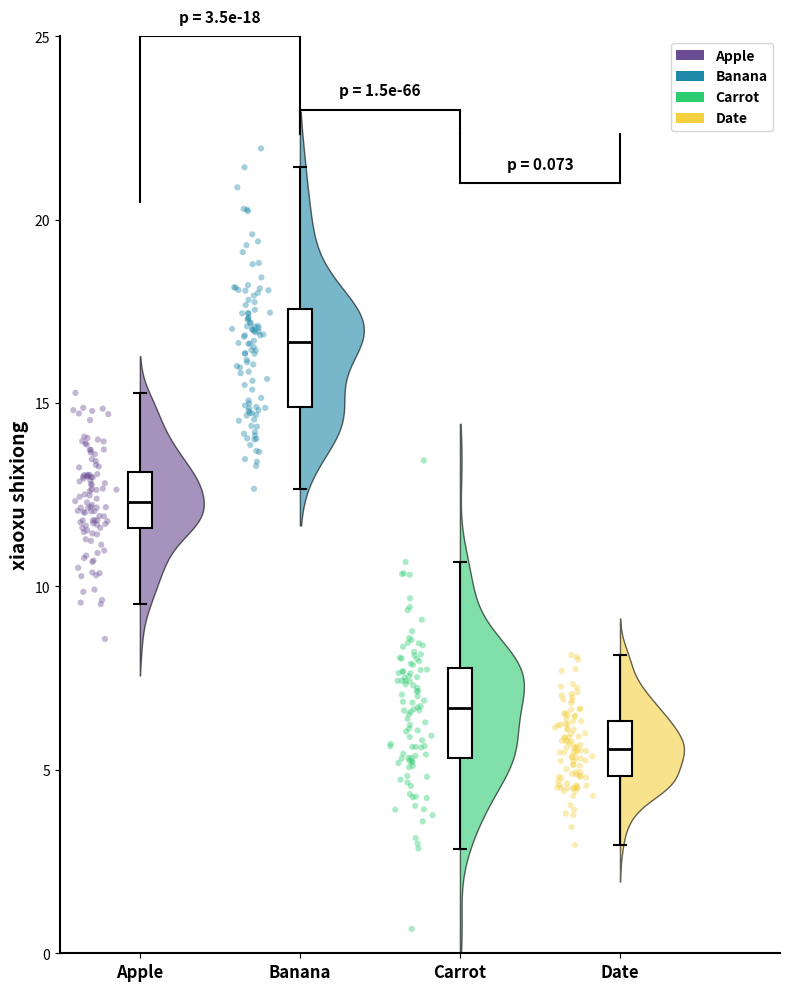

This figure's Python source: (Note: this script raises an exception after producing the figure.)
import numpy as np
import pandas as pd
import matplotlib.pyplot as plt
import seaborn as sns
from scipy import stats
import warnings
warnings.filterwarnings('ignore')

# 设置随机种子以保证可重复性
np.random.seed(42)

# 1. 数据模拟与生成
# Apple组：深紫色，数据集中在10-15之间
apple_data = np.random.normal(loc=12.5, scale=1.5, size=100)

# Banana组：蓝绿色，数据集中在13-20之间，分布范围较广
banana_data = np.random.normal(loc=16.5, scale=2.0, size=100)

# Carrot组：翠绿色，数据集中在3-10之间
carrot_data = np.random.normal(loc=6.5, scale=1.8, size=100)

# Date组：明黄色，数据集中在3-8之间
date_data = np.random.normal(loc=5.5, scale=1.2, size=100)

# 创建DataFrame
data = pd.DataFrame({
    'value': np.concatenate([apple_data, banana_data, carrot_data, date_data]),
    'category': ['Apple']*100 + ['Banana']*100 + ['Carrot']*100 + ['Date']*100
})

# 定义类别顺序
category_order = ['Apple', 'Banana', 'Carrot', 'Date']
data['category'] = pd.Categorical(data['category'], categories=category_order, ordered=True)

# 2. 配色方案
colors = {
    'Apple': '#6A4C93',    # 深紫色
    'Banana': '#1E88A8',   # 蓝绿色/孔雀蓝
    'Carrot': '#2ECC71',   # 翠绿色
    'Date': '#F4D03F'      # 明黄色
}

# 3. 创建图表
fig, ax = plt.subplots(figsize=(8, 10))

# 设置位置参数
positions = np.arange(len(category_order))
width = 0.3

# 为每个类别绘制云雨图（纵向）
for i, category in enumerate(category_order):
    cat_data = data[data['category'] == category]['value'].values
    color = colors[category]

    # 下方：抖动散点图
    x_jitter = np.random.normal(i - width, 0.05, size=len(cat_data))
    ax.scatter(x_jitter, cat_data, alpha=0.4, s=20, color=color, edgecolors='none')

    # 中间：箱线图（纵向）
    bp = ax.boxplot([cat_data], positions=[i], widths=0.15, vert=True,
                     patch_artist=True, showfliers=False,
                     boxprops=dict(facecolor='white', edgecolor='black', linewidth=1.5),
                     whiskerprops=dict(color='black', linewidth=1.5),
                     capprops=dict(color='black', linewidth=1.5),
                     medianprops=dict(color='black', linewidth=2))

    # 右侧：半小提琴图（KDE密度图）
    from scipy.stats import gaussian_kde
    kde = gaussian_kde(cat_data)
    y_range = np.linspace(cat_data.min() - 1, cat_data.max() + 1, 200)
    density = kde(y_range)

    # 归一化密度以适应图表
    density_normalized = density / density.max() * 0.4

    # 绘制半小提琴（只显示右半部分）
    ax.fill_betweenx(y_range, i, i + density_normalized,
                      color=color, alpha=0.6, edgecolor='black', linewidth=1)

# 4. 统计显著性标注（纵向版本 - 横线在上方）
def add_significance_bar(ax, x1, x2, y_height, p_value):
    """添加显著性横线和P值标注（横向标注在图表上方）"""
    # 绘制竖线和横线
    ax.plot([x1, x1], [ax.get_ylim()[1] * 0.85, y_height], 'k-', linewidth=1.5)
    ax.plot([x1, x2], [y_height, y_height], 'k-', linewidth=1.5)
    ax.plot([x2, x2], [ax.get_ylim()[1] * 0.85, y_height], 'k-', linewidth=1.5)

    # 添加P值文本（横向）
    ax.text((x1 + x2) / 2, y_height + 0.3, f'p = {p_value}',
            ha='center', va='bottom', fontsize=11, fontweight='bold')

# 添加三组显著性标注
add_significance_bar(ax, 0, 1, 25, '3.5e-18')  # Apple vs Banana
add_significance_bar(ax, 1, 2, 23, '1.5e-66')  # Banana vs Carrot
add_significance_bar(ax, 2, 3, 21, '0.073')    # Carrot vs Date

# 5. 美学设置
ax.set_xticks(positions)
ax.set_xticklabels(category_order, fontweight='bold', fontstyle='italic', fontsize=12)
ax.set_ylabel('xiaoxu shixiong', fontweight='bold', fontsize=14)
ax.set_xlabel('')

# 设置背景和边框
ax.set_facecolor('white')
ax.spines['top'].set_visible(False)
ax.spines['right'].set_visible(False)
ax.spines['left'].set_linewidth(1.5)
ax.spines['bottom'].set_linewidth(1.5)

# 设置Y轴范围
ax.set_ylim(0, 25)
ax.set_xlim(-0.5, 4)

# 添加图例
from matplotlib.patches import Patch
legend_elements = [Patch(facecolor=colors[cat], label=cat) for cat in category_order]
ax.legend(handles=legend_elements, loc='upper right',
          frameon=True, fontsize=11, title_fontsize=12,
          prop={'weight': 'bold', 'style': 'italic'})

# 调整布局
plt.tight_layout()

# 6. 保存为矢量图
import os
# 获取当前脚本所在目录
script_dir = os.path.dirname(os.path.abspath(__file__))
output_path = os.path.join(script_dir, 'recreated_chart.svg')
plt.savefig(output_path, format='svg', dpi=300, bbox_inches='tight')
print(f"图表已成功保存为 '{output_path}'")
plt.show()
